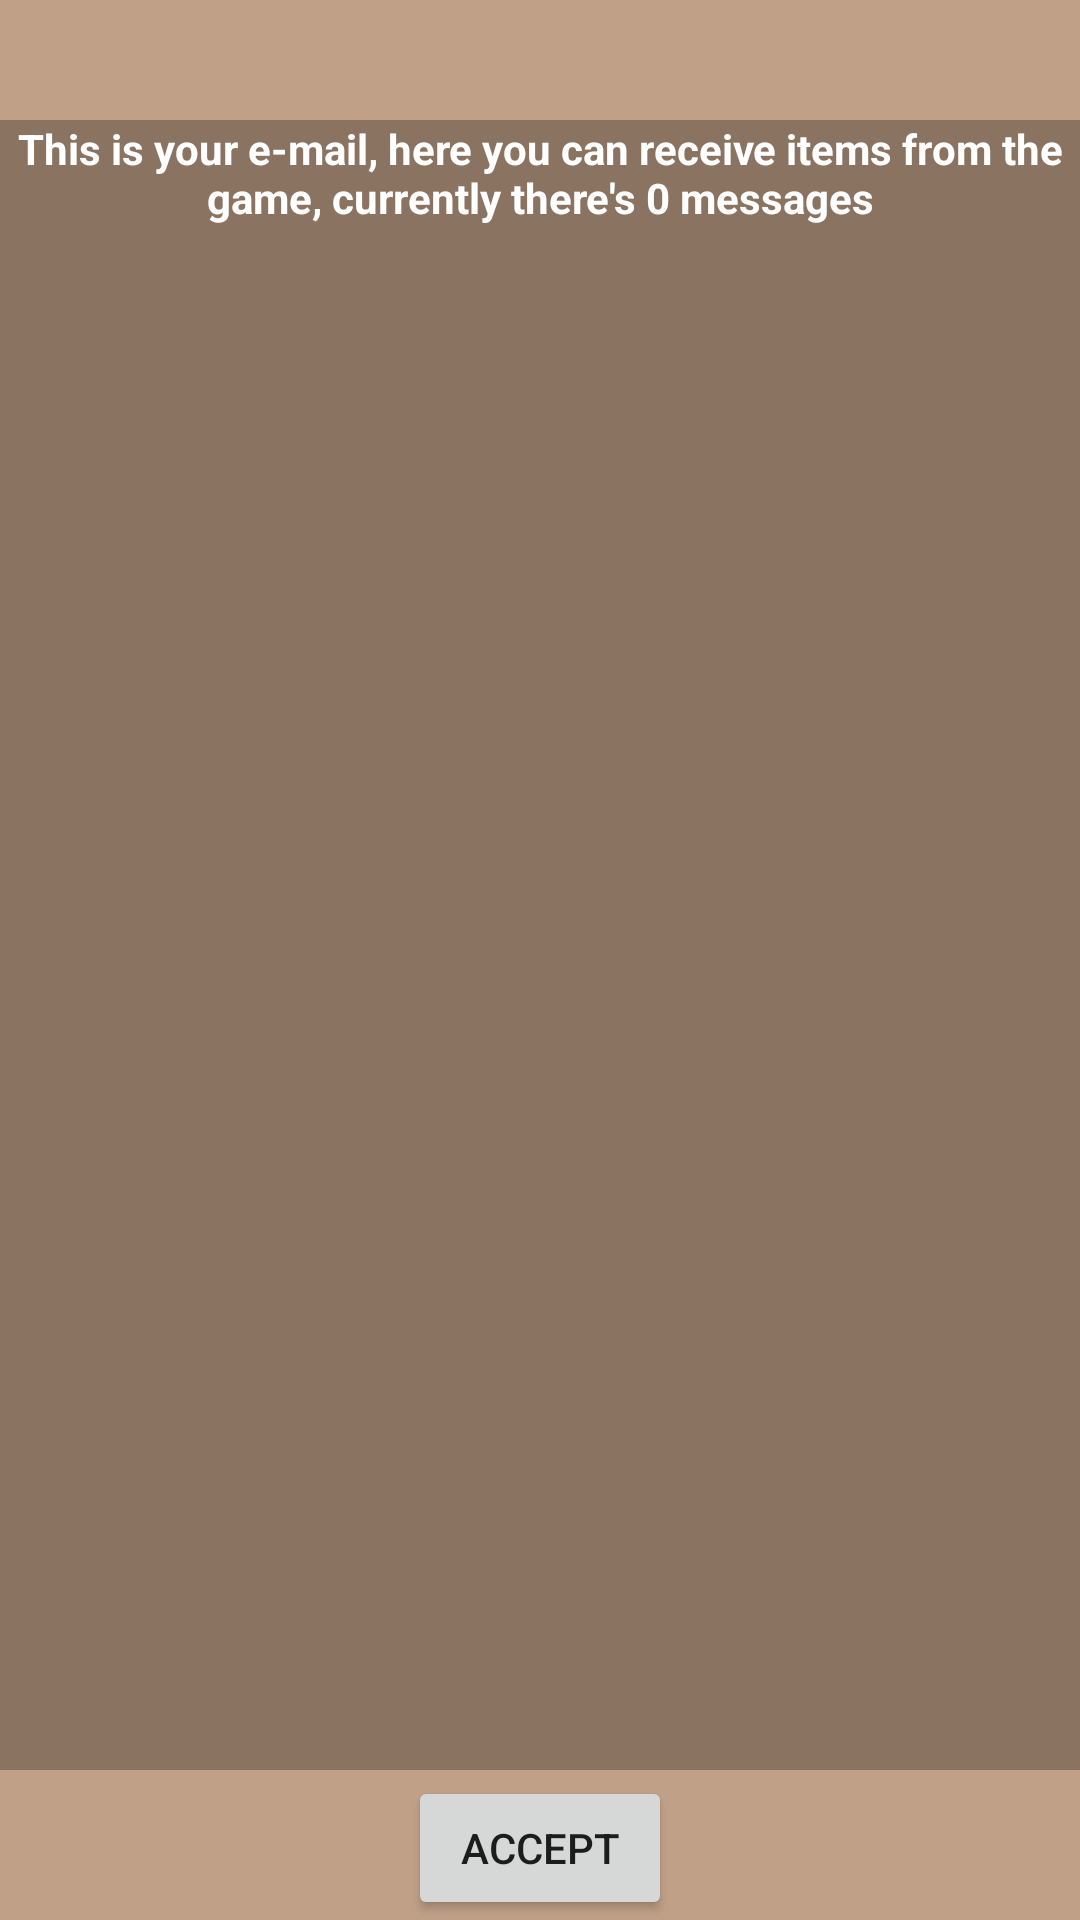

Here is an Android app screen rendered from its layout file. Give the layout XML and the strings, colors and styles it references.
<!-- AndroidManifest.xml: application theme Theme.MainActivity -->
<!-- res/layout/email_dialog.xml -->
<?xml version="1.0" encoding="utf-8"?>
<androidx.constraintlayout.widget.ConstraintLayout xmlns:android="http://schemas.android.com/apk/res/android"
    xmlns:app="http://schemas.android.com/apk/res-auto"
    android:layout_width="match_parent"
    android:layout_height="match_parent"
    android:background="@color/dark_light_brown">

    <LinearLayout
        android:id="@+id/emailLayout"
        android:layout_width="match_parent"
        android:layout_height="40dp"
        android:background="@color/light_brown"
        android:orientation="horizontal"
        android:paddingTop="2dp"
        android:paddingRight="10dp"
        android:gravity="end|center"
        app:layout_constraintEnd_toEndOf="parent"
        app:layout_constraintHorizontal_bias="0.5"
        app:layout_constraintStart_toStartOf="parent"
        app:layout_constraintTop_toTopOf="parent">

        <ImageView
            android:id="@+id/closeEmail"
            android:layout_width="35dp"
            android:layout_height="35dp"
            android:layout_gravity=""
            android:src="@drawable/ic_close" />

    </LinearLayout>

    <TextView
        android:id="@+id/Emailtxt"
        android:layout_width="wrap_content"
        android:layout_height="wrap_content"
        android:gravity="center|center_vertical"
        android:text="This is your e-mail, here you can receive items from the game, currently there's 0 messages"
        android:textColor="@color/white"
        android:textStyle="bold"
        app:layout_constraintEnd_toEndOf="parent"
        app:layout_constraintHorizontal_bias="0.5"
        app:layout_constraintStart_toStartOf="parent"
        app:layout_constraintTop_toBottomOf="@+id/emailLayout" />

    <androidx.recyclerview.widget.RecyclerView
        android:id="@+id/emailRecycler"
        android:layout_width="match_parent"
        android:layout_height="0dp"
        android:paddingTop="25dp"
        app:layout_constraintBottom_toBottomOf="parent"
        app:layout_constraintEnd_toEndOf="parent"
        app:layout_constraintHorizontal_bias="0.0"
        app:layout_constraintStart_toStartOf="parent"
        app:layout_constraintTop_toBottomOf="@+id/Emailtxt"
        app:layout_constraintVertical_bias="0.0">

    </androidx.recyclerview.widget.RecyclerView>

    <LinearLayout
        android:id="@+id/receive_email_layout"
        android:layout_width="match_parent"
        android:background="@color/light_brown"
        android:layout_height="50dp"
        android:orientation="horizontal"
        android:gravity="center"
        android:paddingTop="2dp"
        app:layout_constraintBottom_toBottomOf="@+id/emailRecycler"
        app:layout_constraintEnd_toEndOf="parent"
        app:layout_constraintHorizontal_bias="0.5"
        app:layout_constraintStart_toStartOf="parent" >

        <Button
            android:id="@+id/acceptDelivery"
            android:layout_width="wrap_content"
            android:layout_height="wrap_content"
            android:gravity="center"
            android:text="Accept"
            />

    </LinearLayout>

</androidx.constraintlayout.widget.ConstraintLayout>
<!-- resources referenced by this layout -->
<resources>
  <color name="dark_light_brown">#8A7360</color>
  <color name="light_brown">#c0a188</color>
  <color name="white">#FFFFFFFF</color>
  <style name="Theme.MainActivity" parent="Theme.MaterialComponents.Light.DarkActionBar">
          
          <item name="colorPrimary">@color/brown</item>
          <item name="colorPrimaryVariant">@color/dark_brown</item>
          <item name="colorOnPrimary">@color/white</item>
          
          <item name="colorSecondary">@color/light_brown</item>
          <item name="colorSecondaryVariant">@color/dark_light_brown</item>
          <item name="colorOnSecondary">@color/black</item>
          
          <item name="android:statusBarColor" tools:targetApi="l">?attr/colorPrimaryVariant</item>
          
      </style>
  <color name="brown">#64544c</color>
  <color name="dark_brown">#483b35</color>
  <color name="black">#FF000000</color>
</resources>
